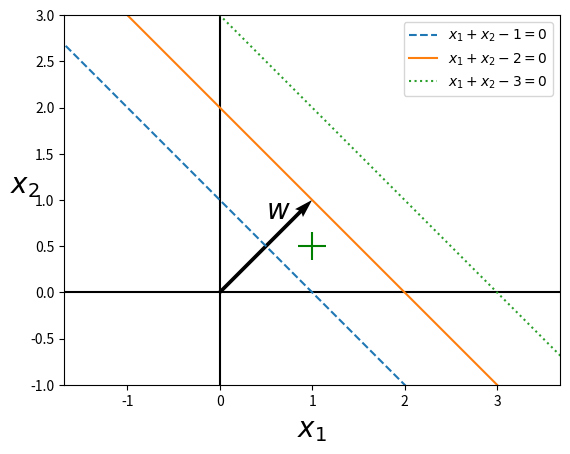

Recreate this plot in Python.
import numpy as np
import matplotlib.pyplot as plt


x = np.linspace(-6, 6, 100)

y = 2 - x

y1 = 1 - x

y2 = 3 - x
plt.axis('equal') 


plt.vlines(x = 0, ymin = -2, ymax = 4, colors = "black")
plt.hlines(y = 0, xmin = -2, xmax = 4, colors = "black")
# plt.grid()

plt.plot(x,y1, linestyle = "--", label =  r"$x_1 + x_2 - 1 = 0$")

plt.plot(x,y,label = r"$x_1 + x_2 - 2 = 0$")

plt.plot(x,y2, linestyle = "dotted", label =  r"$x_1 + x_2 - 3 = 0$")

plt.xlim([-1,3])
plt.ylim([-1,3])

plt.scatter([1],[0.5], c="green", s = 400, marker= "+")
plt.quiver(0,0,1,1, angles='xy', scale_units='xy', scale=1)

plt.xlabel(r"$x_1$",fontsize = 20)

plt.ylabel(r"$x_2$",fontsize = 20, rotation = 0)
plt.text(.5,.8, r"$w$",fontsize = 20)




plt.legend()
plt.show()
